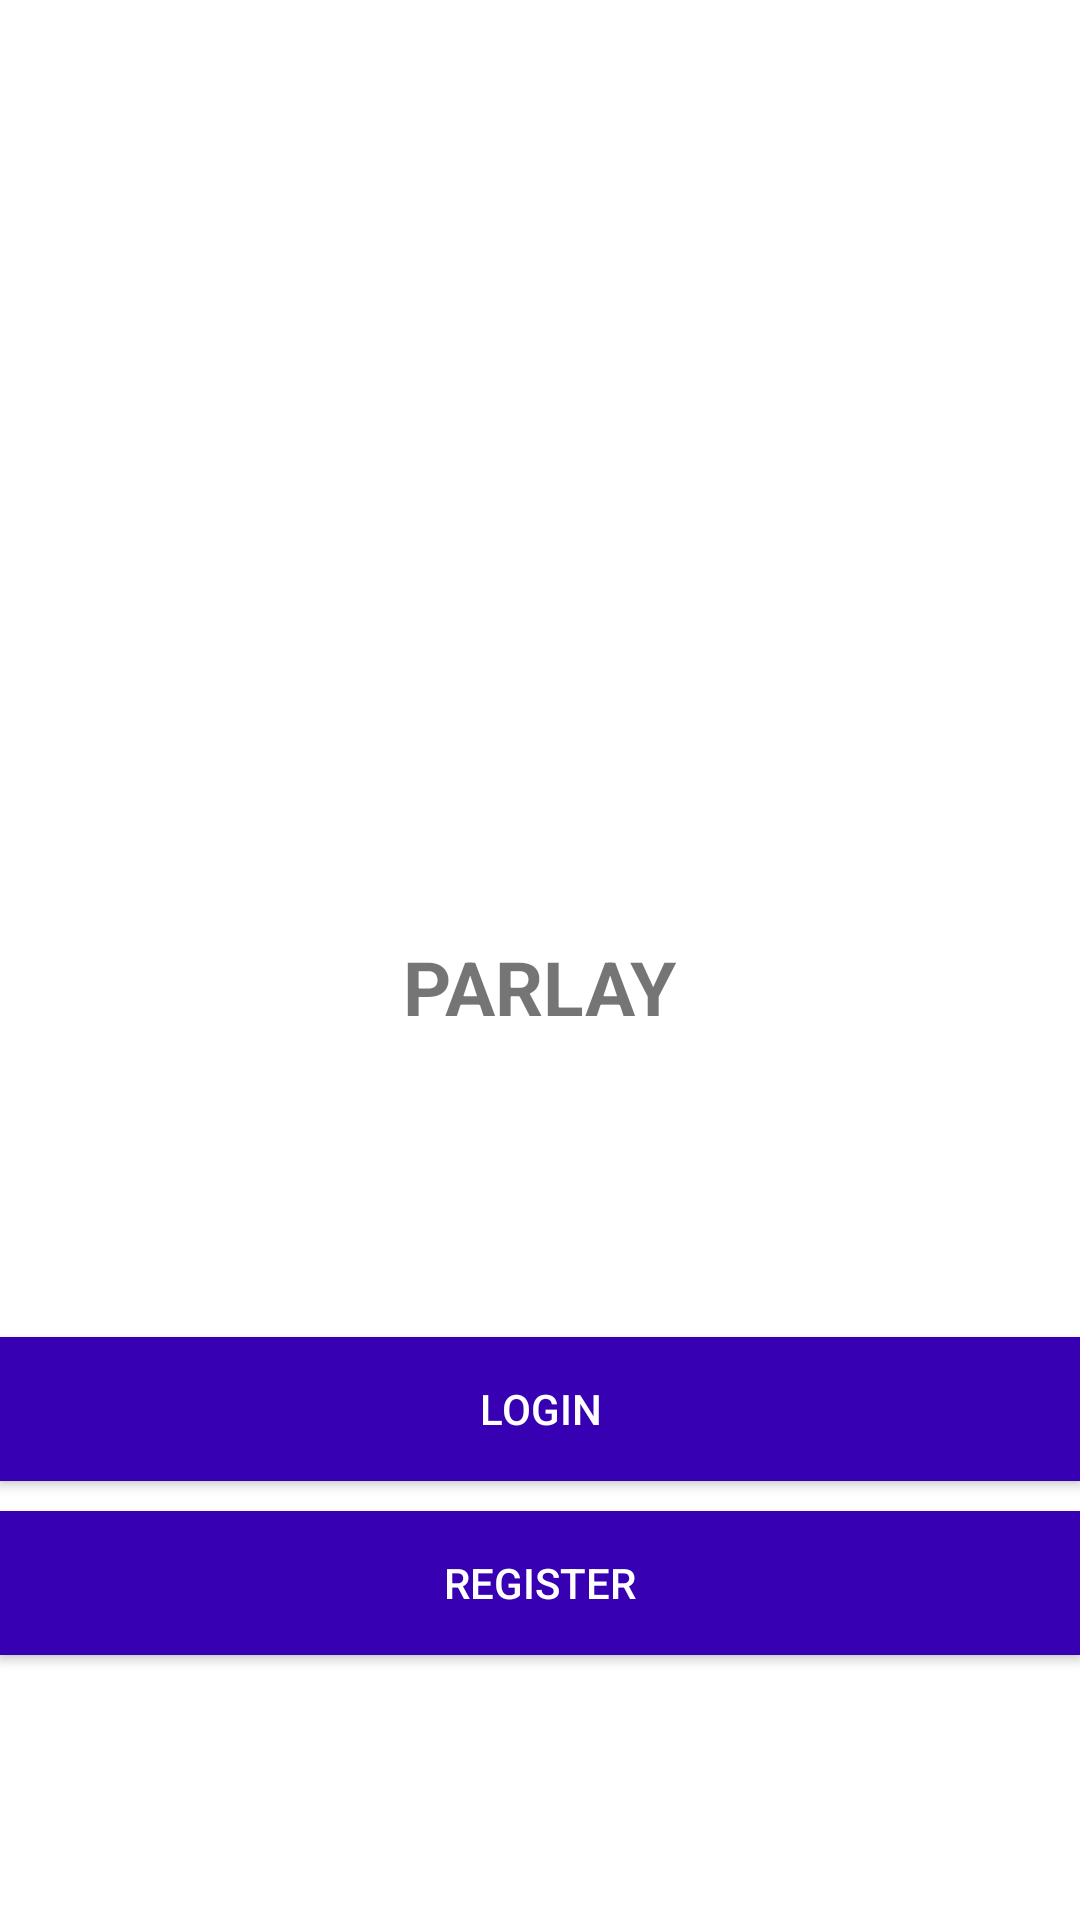

Reconstruct the res/layout file that produces this screen, plus the resources it refers to.
<!-- AndroidManifest.xml: application theme AppTheme -->
<!-- res/layout/activity_main.xml -->
<?xml version="1.0" encoding="utf-8"?>
<LinearLayout xmlns:android="http://schemas.android.com/apk/res/android"
    xmlns:app="http://schemas.android.com/apk/res-auto"
    xmlns:tools="http://schemas.android.com/tools"
    android:layout_width="match_parent"
    android:layout_height="match_parent"
    android:gravity="center"
    android:orientation="vertical"
    android:background="#fff"
    tools:context=".MainActivity">

    <ImageView
        android:id="@+id/imageView"
        android:layout_width="match_parent"
        android:layout_height="224dp"
        tools:srcCompat="@drawable/logo" />

    <TextView
        android:layout_width="wrap_content"
        android:layout_height="wrap_content"
        android:text="PARLAY"
        android:textSize="25sp"
        android:textStyle="bold"/>

    <Button
        android:layout_width="match_parent"
        android:layout_height="wrap_content"
        android:layout_marginTop="100dp"
        android:id="@+id/login"
        android:background="@color/colorPrimaryDark"
        android:textColor="#fff"
        android:text="login"/>
    <Button
        android:layout_width="match_parent"
        android:layout_height="wrap_content"
        android:background="@color/colorPrimaryDark"
        android:textColor="#fff"
        android:layout_marginTop="10dp"
        android:id="@+id/register"
        android:text="register"/>

</LinearLayout>
<!-- resources referenced by this layout -->
<resources>
  <!-- drawable logo: png bitmap (drawable, 9788 bytes) -->
  <style name="AppTheme" parent="Theme.AppCompat.Light.NoActionBar">
          
          <item name="colorPrimary">@color/colorPrimary</item>
          <item name="colorPrimaryDark">@color/colorPrimaryDark</item>
          <item name="colorAccent">@color/colorAccent</item>
      </style>
  <!-- not gathered from this repository: default colours our renderer supplied (Android Studio template values) -->
  <color name="colorPrimary">#FF6200EE</color>
  <color name="colorPrimaryDark">#FF3700B3</color>
  <color name="colorAccent">#FF03DAC5</color>
</resources>
